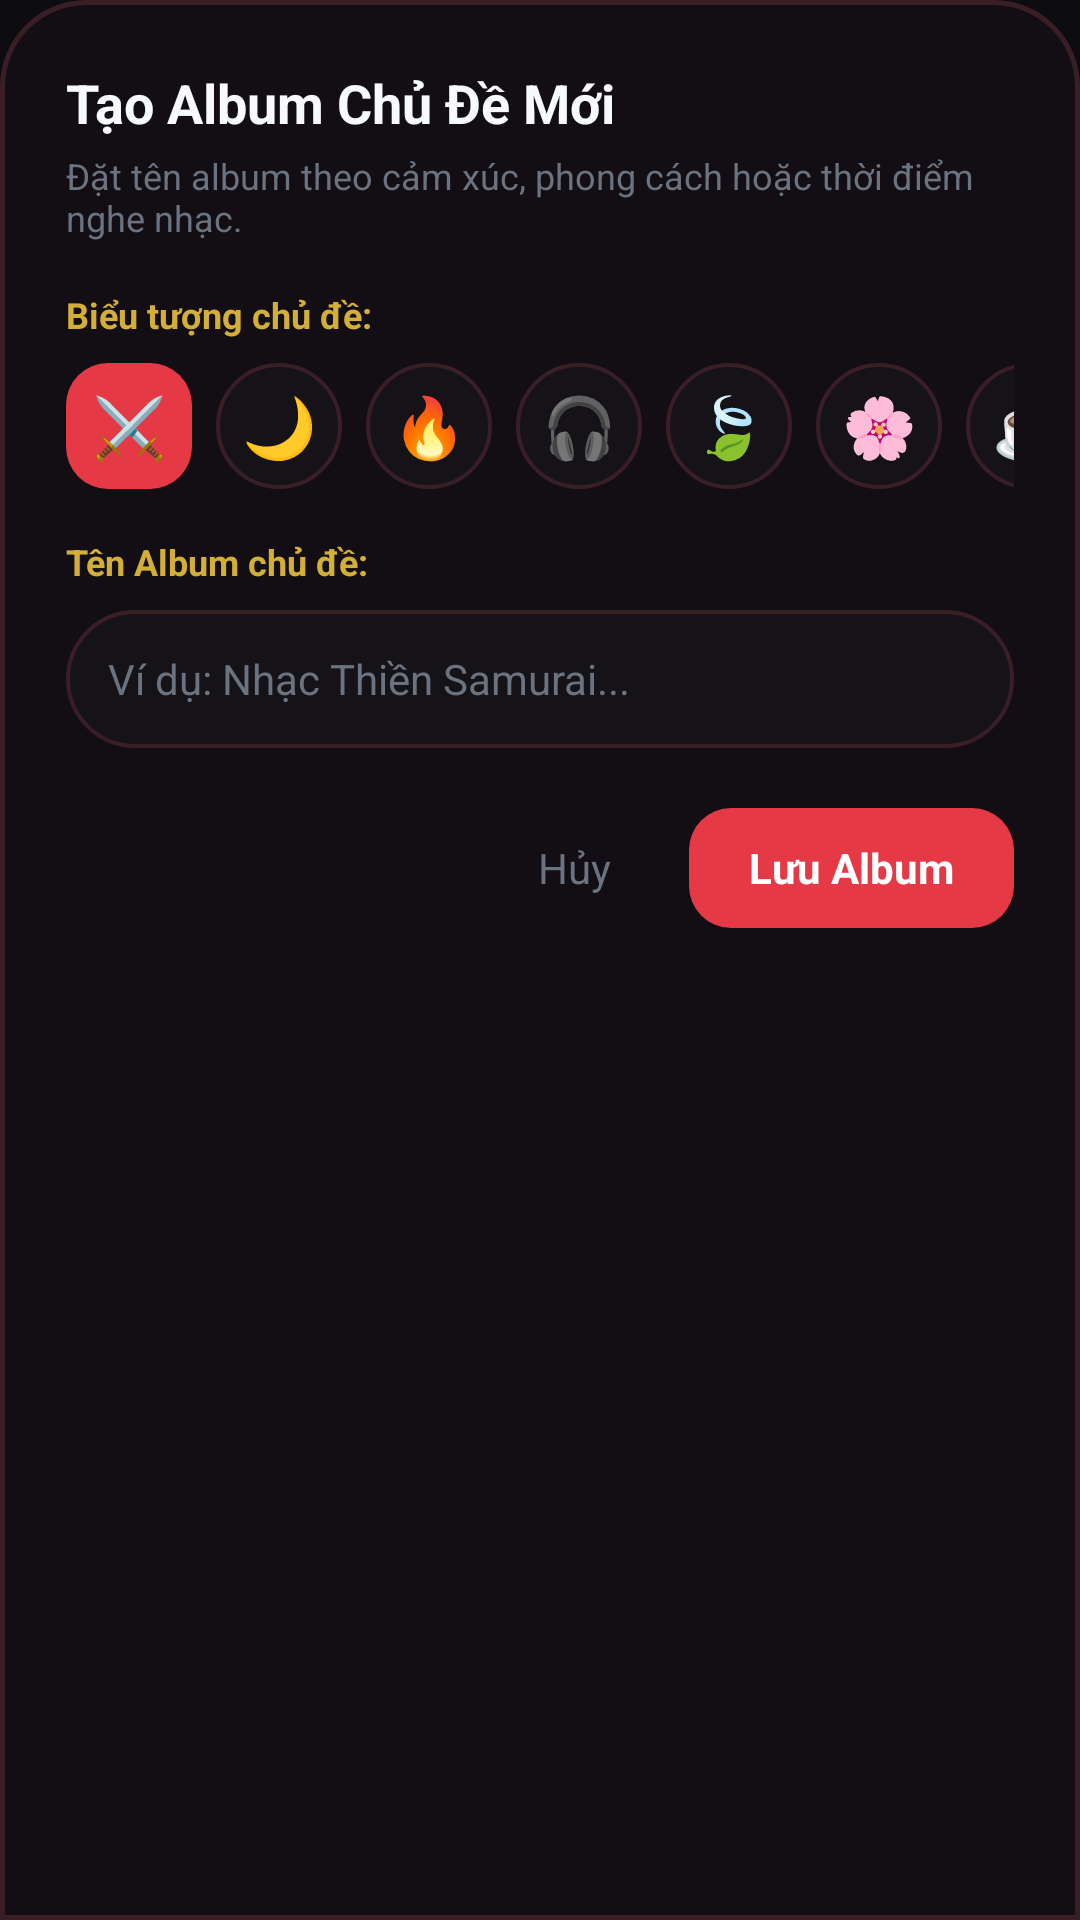

Write the Android layout XML for this screen, with the resource values it uses.
<!-- AndroidManifest.xml: application theme Theme.SimpleMusicPlayer -->
<!-- res/layout/dialog_create_album.xml -->
<?xml version="1.0" encoding="utf-8"?>
<LinearLayout xmlns:android="http://schemas.android.com/apk/res/android"
    android:layout_width="match_parent"
    android:layout_height="wrap_content"
    android:background="@drawable/bg_bottom_sheet"
    android:orientation="vertical"
    android:padding="22dp">

    <TextView
        android:id="@+id/tvDialogAlbumHeading"
        android:layout_width="wrap_content"
        android:layout_height="wrap_content"
        android:text="Tạo Album Chủ Đề Mới"
        android:textColor="@color/text_primary"
        android:textSize="18sp"
        android:textStyle="bold" />

    <TextView
        android:layout_width="wrap_content"
        android:layout_height="wrap_content"
        android:layout_marginTop="4dp"
        android:text="Đặt tên album theo cảm xúc, phong cách hoặc thời điểm nghe nhạc."
        android:textColor="@color/text_muted"
        android:textSize="12sp" />

    
    <TextView
        android:layout_width="wrap_content"
        android:layout_height="wrap_content"
        android:layout_marginTop="16dp"
        android:text="Biểu tượng chủ đề:"
        android:textColor="@color/accent_gold"
        android:textSize="12sp"
        android:textStyle="bold" />

    <HorizontalScrollView
        android:layout_width="match_parent"
        android:layout_height="wrap_content"
        android:layout_marginTop="8dp"
        android:scrollbars="none">

        <LinearLayout
            android:id="@+id/layoutEmojiSelector"
            android:layout_width="wrap_content"
            android:layout_height="wrap_content"
            android:orientation="horizontal">

            <TextView
                android:layout_width="42dp"
                android:layout_height="42dp"
                android:layout_marginEnd="8dp"
                android:background="@drawable/bg_tab_active"
                android:gravity="center"
                android:tag="⚔️"
                android:text="⚔️"
                android:textSize="20sp" />

            <TextView
                android:layout_width="42dp"
                android:layout_height="42dp"
                android:layout_marginEnd="8dp"
                android:background="@drawable/bg_pill_search"
                android:gravity="center"
                android:tag="🌙"
                android:text="🌙"
                android:textSize="20sp" />

            <TextView
                android:layout_width="42dp"
                android:layout_height="42dp"
                android:layout_marginEnd="8dp"
                android:background="@drawable/bg_pill_search"
                android:gravity="center"
                android:tag="🔥"
                android:text="🔥"
                android:textSize="20sp" />

            <TextView
                android:layout_width="42dp"
                android:layout_height="42dp"
                android:layout_marginEnd="8dp"
                android:background="@drawable/bg_pill_search"
                android:gravity="center"
                android:tag="🎧"
                android:text="🎧"
                android:textSize="20sp" />

            <TextView
                android:layout_width="42dp"
                android:layout_height="42dp"
                android:layout_marginEnd="8dp"
                android:background="@drawable/bg_pill_search"
                android:gravity="center"
                android:tag="🍃"
                android:text="🍃"
                android:textSize="20sp" />

            <TextView
                android:layout_width="42dp"
                android:layout_height="42dp"
                android:layout_marginEnd="8dp"
                android:background="@drawable/bg_pill_search"
                android:gravity="center"
                android:tag="🌸"
                android:text="🌸"
                android:textSize="20sp" />

            <TextView
                android:layout_width="42dp"
                android:layout_height="42dp"
                android:layout_marginEnd="8dp"
                android:background="@drawable/bg_pill_search"
                android:gravity="center"
                android:tag="☕"
                android:text="☕"
                android:textSize="20sp" />

            <TextView
                android:layout_width="42dp"
                android:layout_height="42dp"
                android:layout_marginEnd="8dp"
                android:background="@drawable/bg_pill_search"
                android:gravity="center"
                android:tag="🚗"
                android:text="🚗"
                android:textSize="20sp" />

            <TextView
                android:layout_width="42dp"
                android:layout_height="42dp"
                android:background="@drawable/bg_pill_search"
                android:gravity="center"
                android:tag="💖"
                android:text="💖"
                android:textSize="20sp" />
        </LinearLayout>
    </HorizontalScrollView>

    
    <TextView
        android:layout_width="wrap_content"
        android:layout_height="wrap_content"
        android:layout_marginTop="16dp"
        android:text="Tên Album chủ đề:"
        android:textColor="@color/accent_gold"
        android:textSize="12sp"
        android:textStyle="bold" />

    <EditText
        android:id="@+id/etDialogAlbumName"
        android:layout_width="match_parent"
        android:layout_height="46dp"
        android:layout_marginTop="8dp"
        android:background="@drawable/bg_pill_search"
        android:hint="Ví dụ: Nhạc Thiền Samurai..."
        android:imeOptions="actionDone"
        android:inputType="textCapSentences"
        android:maxLines="1"
        android:paddingHorizontal="14dp"
        android:textColor="@color/text_primary"
        android:textColorHint="@color/text_muted"
        android:textSize="14sp" />

    
    <LinearLayout
        android:layout_width="match_parent"
        android:layout_height="wrap_content"
        android:layout_marginTop="20dp"
        android:gravity="end"
        android:orientation="horizontal">

        <TextView
            android:id="@+id/btnDialogAlbumCancel"
            android:layout_width="wrap_content"
            android:layout_height="40dp"
            android:background="?attr/selectableItemBackground"
            android:gravity="center"
            android:paddingHorizontal="16dp"
            android:text="Hủy"
            android:textColor="@color/text_muted"
            android:textSize="14sp" />

        <TextView
            android:id="@+id/btnDialogAlbumSave"
            android:layout_width="wrap_content"
            android:layout_height="40dp"
            android:layout_marginStart="10dp"
            android:background="@drawable/bg_tab_active"
            android:gravity="center"
            android:paddingHorizontal="20dp"
            android:text="Lưu Album"
            android:textColor="@color/white"
            android:textSize="14sp"
            android:textStyle="bold" />
    </LinearLayout>

</LinearLayout>
<!-- resources referenced by this layout -->
<resources>
  <color name="accent_gold">#D4AF37</color>
  <color name="text_muted">#6B7280</color>
  <color name="text_primary">#F8F9FA</color>
  <color name="white">#FFFFFFFF</color>
  <!-- drawable bg_bottom_sheet (drawable) -->
  <?xml version="1.0" encoding="utf-8"?>
  <shape xmlns:android="http://schemas.android.com/apk/res/android"
      android:shape="rectangle">
      <solid android:color="@color/bottom_nav_bg" />
      <corners
          android:topLeftRadius="28dp"
          android:topRightRadius="28dp" />
      <stroke
          android:width="1.5dp"
          android:color="#3A1E26" />
  </shape>
  <!-- drawable bg_pill_search (drawable) -->
  <?xml version="1.0" encoding="utf-8"?>
  <shape xmlns:android="http://schemas.android.com/apk/res/android"
      android:shape="rectangle">
      <solid android:color="@color/surface_dark" />
      <corners android:radius="24dp" />
      <stroke
          android:width="1.2dp"
          android:color="#3A1E26" />
  </shape>
  <!-- drawable bg_tab_active (drawable) -->
  <?xml version="1.0" encoding="utf-8"?>
  <shape xmlns:android="http://schemas.android.com/apk/res/android"
      android:shape="rectangle">
      <solid android:color="@color/primary_accent" />
      <corners android:radius="14dp" />
  </shape>
  <style name="Theme.SimpleMusicPlayer" parent="Theme.Material3.Dark.NoActionBar">
          
          <item name="colorPrimary">@color/primary_accent</item>
          <item name="colorOnPrimary">@color/white</item>
          <item name="colorSecondary">@color/accent_play</item>
          <item name="colorOnSecondary">@color/white</item>
  
          
          <item name="android:statusBarColor">@color/bg_dark</item>
          <item name="android:navigationBarColor">@color/bg_dark</item>
          <item name="android:windowBackground">@color/bg_dark</item>
      </style>
  <color name="bottom_nav_bg">#120E13</color>
  <color name="surface_dark">#161318</color>
  <color name="primary_accent">#E63946</color>
  <color name="accent_play">#E63946</color>
  <color name="bg_dark">#0D0C10</color>
</resources>
